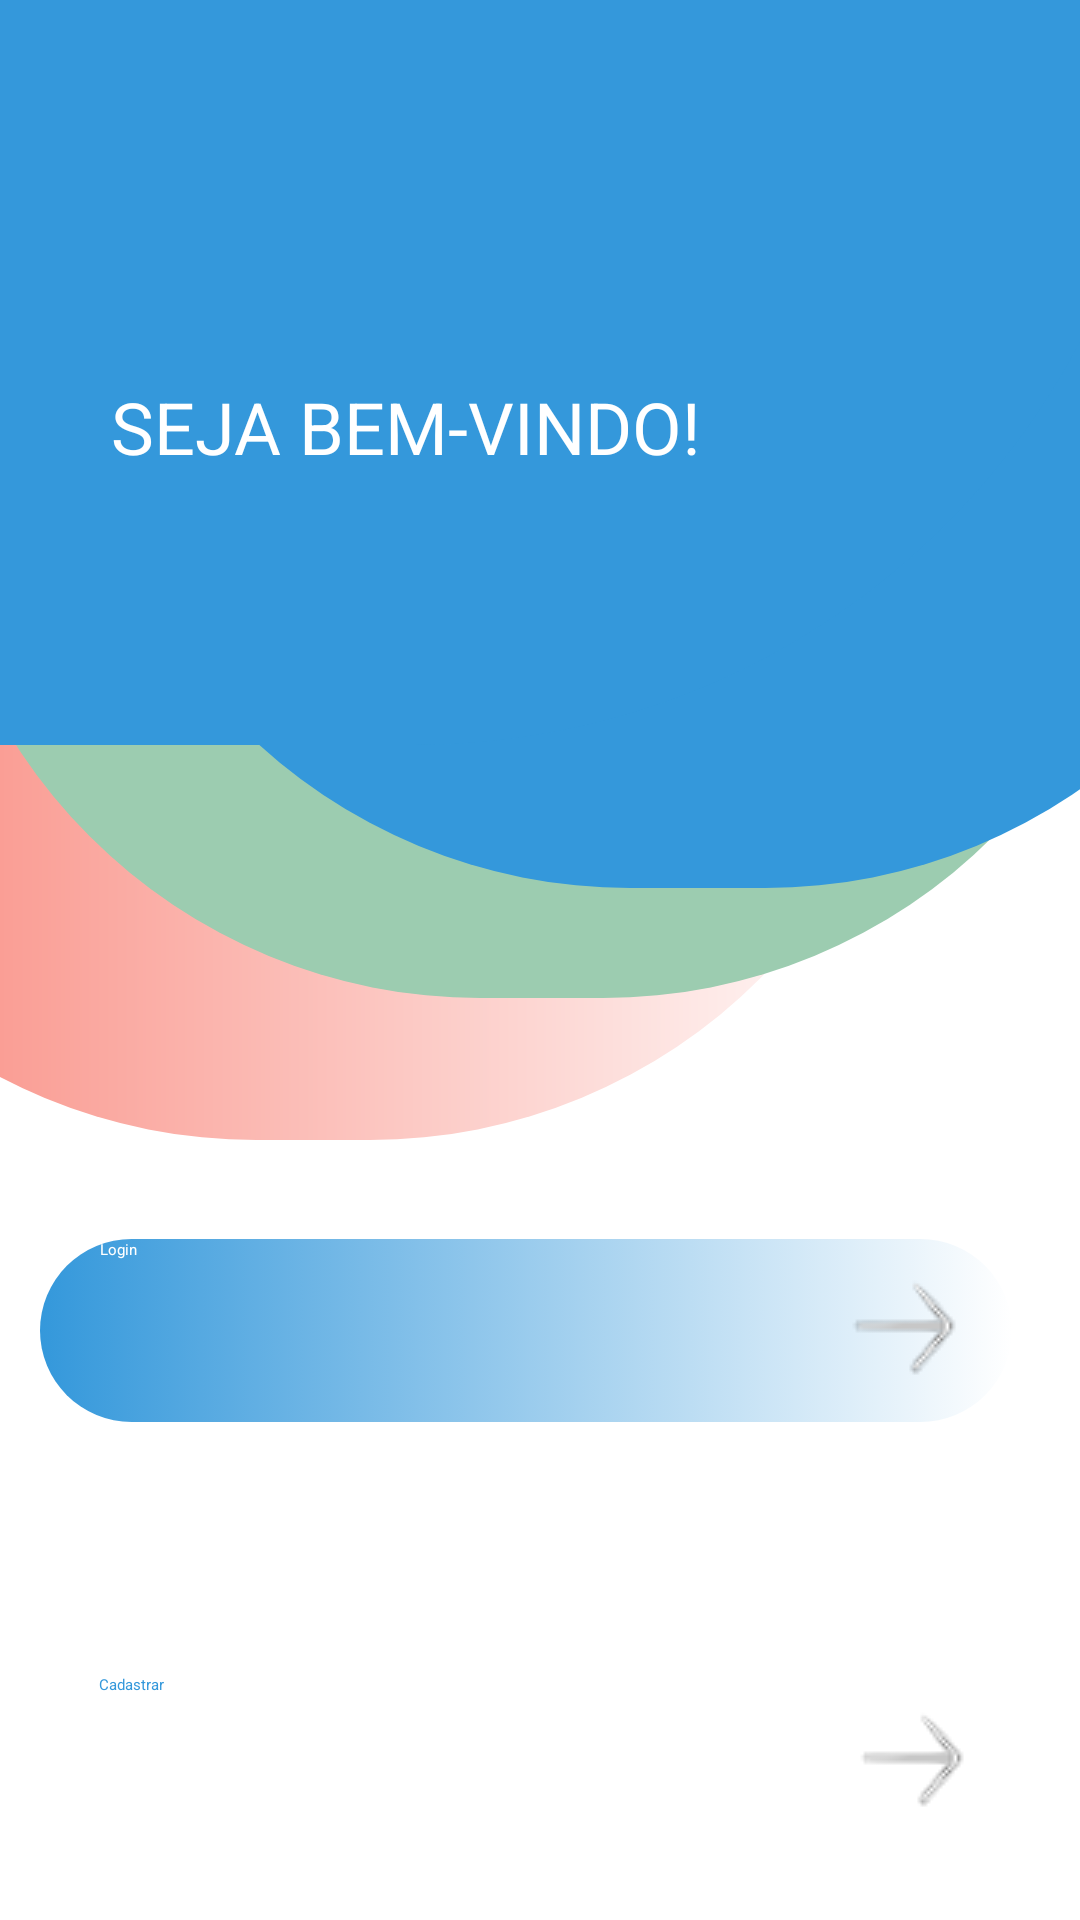

Android layout source for this screen:
<!-- AndroidManifest.xml: application theme Theme.Android -->
<!-- res/layout/activity_welcome.xml -->
<?xml version="1.0" encoding="utf-8"?>
<androidx.constraintlayout.widget.ConstraintLayout xmlns:android="http://schemas.android.com/apk/res/android"
    xmlns:app="http://schemas.android.com/apk/res-auto"
    xmlns:tools="http://schemas.android.com/tools"
    android:layout_width="match_parent"
    android:layout_height="match_parent"
    tools:context=".Welcome">

    <View
        android:id="@+id/topcolor3"
        android:layout_width="406dp"
        android:layout_height="368dp"
        android:layout_marginStart="-250dp"
        android:background="@drawable/background_top3"
        app:layout_constraintBottom_toBottomOf="parent"
        app:layout_constraintEnd_toEndOf="parent"
        app:layout_constraintHorizontal_bias="0.74"
        app:layout_constraintStart_toStartOf="parent"
        app:layout_constraintTop_toTopOf="parent"
        app:layout_constraintVertical_bias="0.044" />

    <View
        android:id="@+id/topcolor2"
        android:layout_width="409dp"
        android:layout_height="368dp"
        android:layout_marginTop="-250dp"
        android:background="@drawable/background_top2"
        app:layout_constraintBottom_toBottomOf="parent"
        app:layout_constraintEnd_toEndOf="parent"
        app:layout_constraintStart_toStartOf="parent"
        app:layout_constraintTop_toTopOf="parent"
        app:layout_constraintVertical_bias="0.41000003" />

    <View
        android:id="@+id/topcolor5"
        android:layout_width="413dp"
        android:layout_height="368dp"
        android:layout_marginTop="-250dp"
        android:layout_marginEnd="-250dp"

        android:background="@drawable/background_top4"
        app:layout_constraintBottom_toBottomOf="parent"
        app:layout_constraintEnd_toEndOf="parent"
        app:layout_constraintHorizontal_bias="0.133"
        app:layout_constraintStart_toStartOf="parent"
        app:layout_constraintTop_toTopOf="parent"
        app:layout_constraintVertical_bias="0.34" />

    <View
        android:id="@+id/topcolor"
        android:layout_width="416dp"
        android:layout_height="367dp"
        android:layout_marginTop="-250dp"

        android:background="@drawable/background_top"
        app:layout_constraintBottom_toBottomOf="parent"
        app:layout_constraintEnd_toEndOf="parent"
        app:layout_constraintStart_toStartOf="parent"
        app:layout_constraintTop_toTopOf="parent"
        app:layout_constraintVertical_bias="0.25" />


    <TextView
        android:id="@+id/title"
        android:layout_width="wrap_content"
        android:layout_height="wrap_content"
        android:layout_marginBottom="250dp"
        android:text="@string/welcome"
        android:textColor="@color/white"
        android:textSize="24sp"
        app:layout_constraintBottom_toTopOf="@+id/Blogin"
        app:layout_constraintEnd_toEndOf="parent"
        app:layout_constraintHorizontal_bias="0.228"
        app:layout_constraintStart_toStartOf="parent"
        app:layout_constraintTop_toBottomOf="@+id/dollar"
        app:layout_constraintVertical_bias="0.47000003" />

    <ImageView
        android:id="@+id/dollar"
        android:layout_width="64dp"
        android:layout_height="85dp"
        app:layout_constraintBottom_toBottomOf="parent"
        app:layout_constraintEnd_toEndOf="parent"
        app:layout_constraintHorizontal_bias="0.161"
        app:layout_constraintStart_toStartOf="parent"
        app:layout_constraintTop_toTopOf="parent"
        app:layout_constraintVertical_bias="0.066"
        app:srcCompat="@drawable/iconedin2" />

    <androidx.appcompat.widget.AppCompatButton
        android:id="@+id/Blogin"
        android:layout_width="324dp"
        android:layout_height="61dp"
        android:layout_marginBottom="84dp"
        android:background="@drawable/background_button_selector"
        android:enabled="true"
        android:drawableEnd="@drawable/arrow3"
        android:paddingStart="20dp"
        android:text="Login"
        android:textAlignment="textStart"
        android:textColor="@color/white"
        app:layout_constraintBottom_toTopOf="@+id/Bregister"
        app:layout_constraintEnd_toEndOf="parent"
        app:layout_constraintHorizontal_bias="0.367"
        app:layout_constraintStart_toStartOf="parent"
        app:layout_constraintTop_toBottomOf="@+id/topcolor2"
        app:layout_constraintVertical_bias="1.0" />

    <androidx.appcompat.widget.AppCompatButton
        android:id="@+id/Bregister"
        android:layout_width="327dp"
        android:layout_height="59dp"
        android:layout_marginTop="150dp"
        android:background="@drawable/background_button_register_selector"
        android:drawableEnd="@drawable/arrow3"
        android:enabled="true"
        android:paddingStart="20dp"
        android:text="Cadastrar"
        android:textAlignment="textStart"
        android:textColor="@color/blue"
        app:layout_constraintBottom_toBottomOf="parent"
        app:layout_constraintEnd_toEndOf="parent"
        app:layout_constraintHorizontal_bias="0.392"
        app:layout_constraintStart_toStartOf="parent"
        app:layout_constraintTop_toBottomOf="@+id/topcolor3"
        app:layout_constraintVertical_bias="0.55" />


</androidx.constraintlayout.widget.ConstraintLayout>
<!-- resources referenced by this layout -->
<resources>
  <color name="blue">#3498DB</color>
  <color name="white">#FFFFFFFF</color>
  <!-- drawable arrow3: png bitmap (drawable, 891 bytes) -->
  <!-- drawable background_button_register_selector (drawable) -->
  <?xml version="1.0" encoding="utf-8"?>
  <selector xmlns:android="http://schemas.android.com/apk/res/android">
      <item android:state_enabled="true" android:state_pressed="false" android:drawable="@drawable/background_button_register"/>
      <item android:state_enabled="false" android:drawable="@drawable/background_button"/>
  </selector>
  <!-- drawable background_button_selector (drawable) -->
  <?xml version="1.0" encoding="utf-8"?>
  <selector xmlns:android="http://schemas.android.com/apk/res/android">
      <item android:state_enabled="true" android:state_pressed="false" android:drawable="@drawable/background_button"/>
      <item android:state_enabled="false" android:drawable="@drawable/background_button_register"/>
  </selector>
  <!-- drawable background_top (drawable) -->
  <?xml version="1.0" encoding="utf-8"?>
  <shape xmlns:android="http://schemas.android.com/apk/res/android"
      android:shape="rectangle">
      <solid android:color="@color/blue"></solid>
      <corners android:bottomRightRadius="250dp"></corners>
  </shape>
  <!-- drawable background_top2 (drawable) -->
  <?xml version="1.0" encoding="utf-8"?>
  <shape xmlns:android="http://schemas.android.com/apk/res/android"
      android:shape="rectangle">
      <solid android:color="@color/green"></solid>
      <corners android:radius="200dp"></corners>
  
  
  </shape>
  <!-- drawable background_top3 (drawable) -->
  <?xml version="1.0" encoding="utf-8"?>
  <shape xmlns:android="http://schemas.android.com/apk/res/android"
      android:shape="rectangle">
      <solid android:color="@color/orange"></solid>
      <corners android:radius="240dp"></corners>
      <gradient
          android:angle="360"
          android:startColor="@color/orange"
          android:endColor="@color/white"
          android:type="linear" />
  
  
  </shape>
  <!-- drawable background_top4 (drawable) -->
  <?xml version="1.0" encoding="utf-8"?>
  <shape xmlns:android="http://schemas.android.com/apk/res/android"
      android:shape="rectangle">
      <solid android:color="@color/blue"></solid>
      <corners android:radius="500dp"></corners>
  
  </shape>
  <!-- drawable iconedin2: png bitmap (drawable, 7100 bytes) -->
  <string name="welcome">SEJA BEM-VINDO!</string>
  <!-- drawable background_button_register (drawable) -->
  <?xml version="1.0" encoding="utf-8"?>
  <shape xmlns:android="http://schemas.android.com/apk/res/android"
      android:shape="rectangle">
      <solid android:color="@color/white"></solid>
      <corners android:radius="100dp"></corners>
  
  
  </shape>
  <!-- drawable background_button (drawable) -->
  <?xml version="1.0" encoding="utf-8"?>
  <shape xmlns:android="http://schemas.android.com/apk/res/android"
      android:shape="rectangle">
      <solid android:color="@color/blue"></solid>
      <corners android:radius="100dp"></corners>
      <gradient
          android:angle="0"
          android:startColor="@color/blue"
          android:endColor="@color/white"
          android:type="linear" />
  
  </shape>
  <color name="green">#9CCCB0</color>
  <color name="orange">#F87F73</color>
</resources>
